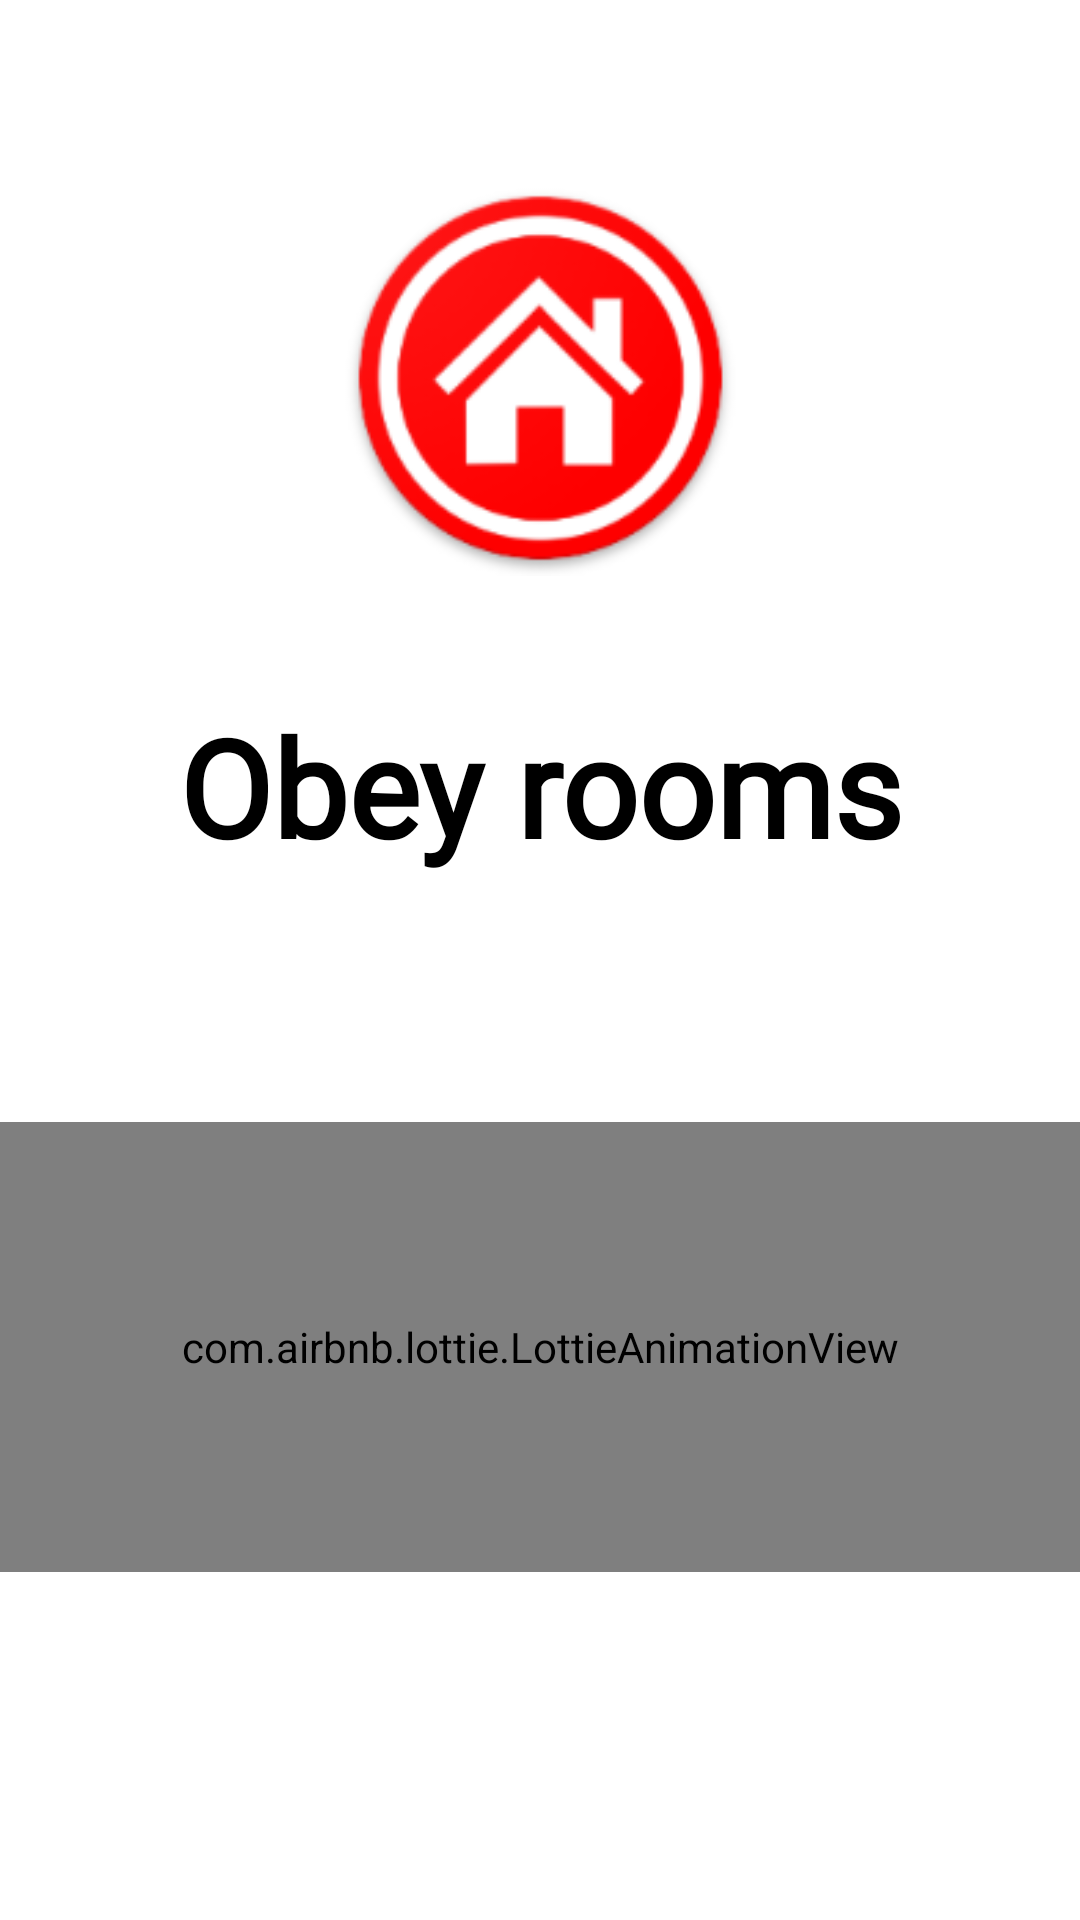

The Android layout XML behind this screen, and the referenced resources:
<!-- AndroidManifest.xml: application theme AppTheme -->
<!-- res/layout/activity_splash_screen.xml -->
<?xml version="1.0" encoding="utf-8"?>
<LinearLayout xmlns:android="http://schemas.android.com/apk/res/android"
    xmlns:app="http://schemas.android.com/apk/res-auto"
    xmlns:tools="http://schemas.android.com/tools"
    android:layout_width="match_parent"
    android:layout_height="match_parent"
    android:background="@color/white"
    android:orientation="vertical"
    tools:context=".splash_screen">



        <ImageView
            android:id="@+id/a"
            android:layout_width="363dp"
            android:layout_height="152dp"
            android:layout_gravity="center"
            android:layout_marginTop="50dp"
            android:padding="10dp"
            android:src="@mipmap/obey_logo"
            android:textSize="150sp"
            android:contentDescription="@string/imgdiscription" />


        <TextView
            android:id="@+id/tagLine"
            android:layout_width="match_parent"
            android:layout_height="82dp"
            android:layout_margin="20dp"
            android:fontFamily="@font/aclonica"
            android:padding="10dp"
            android:text="@string/obey_rooms"
            android:textAlignment="center"
            android:textColor="#000000"
            android:textSize="45sp"
            android:textStyle="bold" />


        <com.airbnb.lottie.LottieAnimationView
            android:id="@+id/animationView"
            android:layout_width="match_parent"
            android:layout_height="150dp"
            android:layout_marginTop="50dp"
            app:lottie_autoPlay="true"
            app:lottie_loop="true"
            app:lottie_rawRes="@raw/walk" />


        <ProgressBar
            android:id="@+id/Bar"
            style="?android:attr/indeterminateProgressStyle"
            android:layout_width="70dp"
            android:layout_height="55dp"
            android:layout_gravity="center"
            android:layout_marginTop="30dp"
            android:progressBackgroundTint="@color/red"
            android:visibility="invisible" />


    </LinearLayout>
<!-- resources referenced by this layout -->
<resources>
  <color name="red">#E43B2E</color>
  <color name="white">#FFFFFF</color>
  <!-- mipmap obey_logo: png bitmap (drawable, 27328 bytes) -->
  <string name="imgdiscription">Imgdiscription</string>
  <string name="obey_rooms">
          Obey rooms</string>
  <style name="AppTheme" parent="Theme.AppCompat.Light.NoActionBar">
          
          <item name="colorPrimary">@android:color/transparent</item>
          <item name="colorPrimaryDark">@color/colorPrimaryDark</item>
          <item name="colorAccent">@color/colorAccent</item>
          <item name="windowActionBarOverlay">true</item>
  
  
          <item name="android:windowContentTransitions">true</item>
  
  
      </style>
  <color name="colorPrimaryDark">#3700B3</color>
  <color name="colorAccent">#03DAC5</color>
</resources>
